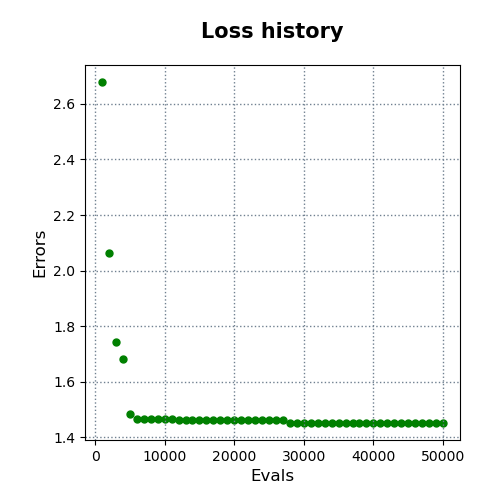

Values plotted in this chart, from the file beside it:
evals, errors
1000, 2.679
2000, 2.064
3000, 1.741
4000, 1.681
5000, 1.485
6000, 1.467
7000, 1.467
8000, 1.467
9000, 1.467
10000, 1.467
11000, 1.467
12000, 1.464
13000, 1.464
14000, 1.464
15000, 1.464
16000, 1.464
17000, 1.464
18000, 1.464
19000, 1.464
20000, 1.464
21000, 1.464
22000, 1.464
23000, 1.464
24000, 1.464
25000, 1.464
26000, 1.464
27000, 1.464
28000, 1.452
29000, 1.452
30000, 1.452
31000, 1.452
32000, 1.452
33000, 1.452
34000, 1.452
35000, 1.452
36000, 1.452
37000, 1.452
38000, 1.452
39000, 1.452
40000, 1.452
41000, 1.452
42000, 1.452
43000, 1.452
44000, 1.452
45000, 1.452
46000, 1.452
47000, 1.452
48000, 1.452
49000, 1.452
50000, 1.452
